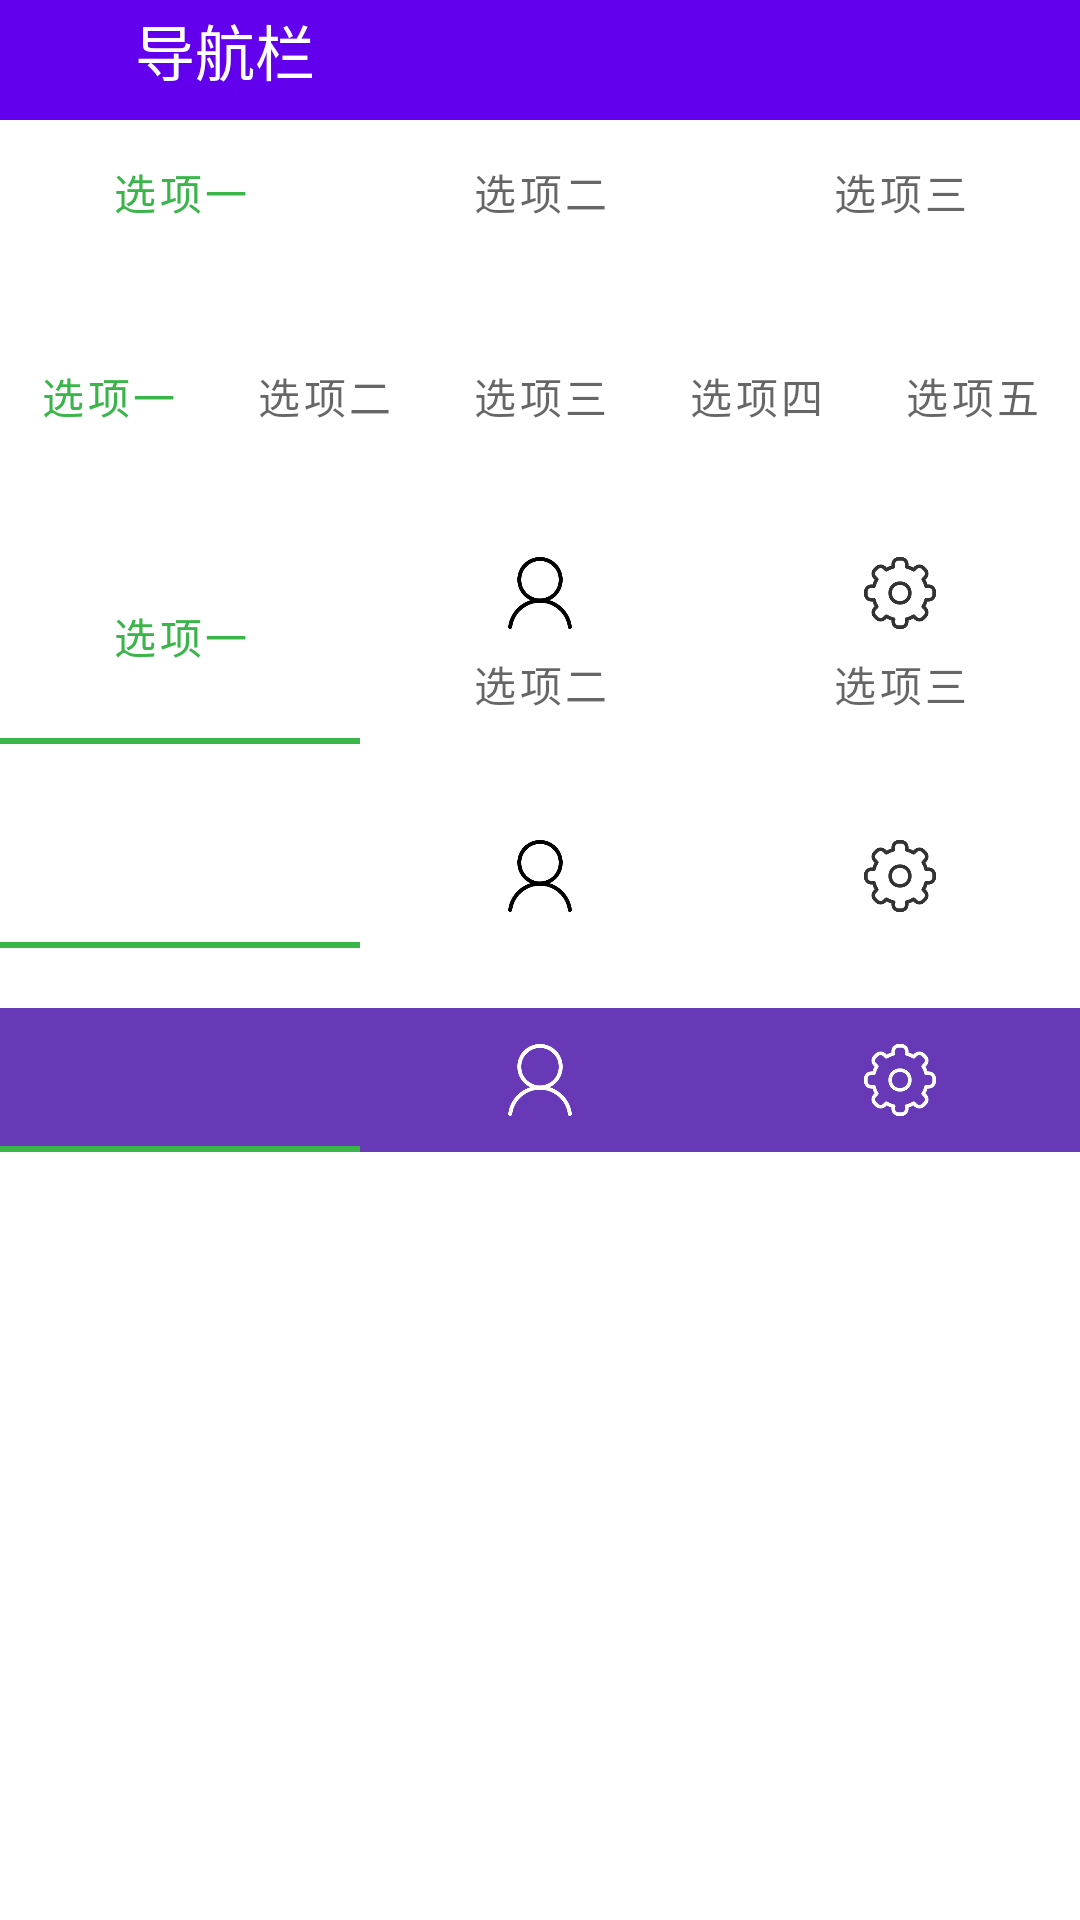

Reconstruct the res/layout file that produces this screen, plus the resources it refers to.
<!-- AndroidManifest.xml: fallback theme Theme.MaterialComponents.DayNight.NoActionBar -->
<!-- res/layout/activity_pages_tabs.xml -->
<?xml version="1.0" encoding="utf-8"?>
<androidx.constraintlayout.widget.ConstraintLayout xmlns:android="http://schemas.android.com/apk/res/android"
    xmlns:app="http://schemas.android.com/apk/res-auto"
    xmlns:tools="http://schemas.android.com/tools"
    android:layout_width="match_parent"
    android:layout_height="match_parent"
    tools:context=".ui.pages.TabsActivity">

    <com.google.android.material.appbar.AppBarLayout
        android:id="@+id/appBarLayout"
        android:layout_width="match_parent"
        android:layout_height="wrap_content"
        android:theme="@style/AppTheme.AppBarOverlay"
        app:layout_constraintEnd_toEndOf="parent"
        app:layout_constraintStart_toStartOf="parent"
        app:layout_constraintTop_toTopOf="parent">

        <androidx.appcompat.widget.Toolbar
            android:id="@+id/toolbar"
            android:layout_width="match_parent"
            android:layout_height="@dimen/navBarTopHeight"
            android:background="?attr/colorPrimary"
            app:popupTheme="@style/AppTheme.PopupOverlay">

            <LinearLayout
                android:layout_width="wrap_content"
                android:layout_height="match_parent"
                android:orientation="horizontal">

                <ImageView
                    android:id="@+id/image_back"
                    android:layout_width="@dimen/navBarTopSize"
                    android:layout_height="@dimen/navBarTopSize"
                    android:layout_marginTop="4dp"
                    android:scaleType="centerInside"
                    android:src="@drawable/icon_arrow_left_bold"
                    app:tint="@color/white"
                    tools:ignore="ContentDescription" />

                <TextView
                    android:id="@+id/textView"
                    android:layout_width="wrap_content"
                    android:layout_height="wrap_content"
                    android:layout_marginStart="5dp"
                    android:layout_marginTop="2dp"
                    android:text="@string/tabs_title"
                    android:textColor="@color/white"
                    android:textSize="@dimen/cardTitleSize" />
            </LinearLayout>
        </androidx.appcompat.widget.Toolbar>

    </com.google.android.material.appbar.AppBarLayout>

    <ScrollView
        android:layout_width="match_parent"
        android:layout_height="match_parent"
        android:layout_marginTop="@dimen/navBarTopHeight">
        <LinearLayout
            android:layout_width="match_parent"
            android:layout_height="wrap_content"
            android:orientation="vertical">

            <com.google.android.material.tabs.TabLayout
                android:layout_width="match_parent"
                android:layout_height="match_parent"
                style="@style/tabStyle">
                <com.google.android.material.tabs.TabItem android:layout_width="wrap_content" android:layout_height="wrap_content" android:text="@string/tab_text1" />
                <com.google.android.material.tabs.TabItem android:layout_width="wrap_content" android:layout_height="wrap_content" android:text="@string/tab_text2" />
                <com.google.android.material.tabs.TabItem android:layout_width="wrap_content" android:layout_height="wrap_content" android:text="@string/tab_text3" />
            </com.google.android.material.tabs.TabLayout>

            <com.google.android.material.tabs.TabLayout
                android:layout_width="match_parent"
                android:layout_height="match_parent"
                android:layout_marginTop="20dp"
                app:tabMode="scrollable"
                style="@style/tabStyle">
                <com.google.android.material.tabs.TabItem android:layout_width="wrap_content" android:layout_height="wrap_content" android:text="@string/tab_text1" />
                <com.google.android.material.tabs.TabItem android:layout_width="wrap_content" android:layout_height="wrap_content" android:text="@string/tab_text2" />
                <com.google.android.material.tabs.TabItem android:layout_width="wrap_content" android:layout_height="wrap_content" android:text="@string/tab_text3" />
                <com.google.android.material.tabs.TabItem android:layout_width="wrap_content" android:layout_height="wrap_content" android:text="@string/tab_text4" />
                <com.google.android.material.tabs.TabItem android:layout_width="wrap_content" android:layout_height="wrap_content" android:text="@string/tab_text5" />
                <com.google.android.material.tabs.TabItem android:layout_width="wrap_content" android:layout_height="wrap_content" android:text="@string/tab_text6" />
                <com.google.android.material.tabs.TabItem android:layout_width="wrap_content" android:layout_height="wrap_content" android:text="@string/tab_text7" />
            </com.google.android.material.tabs.TabLayout>


            <com.google.android.material.tabs.TabLayout
                android:layout_width="match_parent"
                android:layout_height="match_parent"
                android:layout_marginTop="20dp"
                style="@style/tabIndicatorStyle">
                <com.google.android.material.tabs.TabItem android:layout_width="wrap_content" android:layout_height="wrap_content" android:text="@string/tab_text1" android:icon="@drawable/icon_home" />
                <com.google.android.material.tabs.TabItem android:layout_width="wrap_content" android:layout_height="wrap_content" android:text="@string/tab_text2" android:icon="@drawable/icon_profile" />
                <com.google.android.material.tabs.TabItem android:layout_width="wrap_content" android:layout_height="wrap_content" android:text="@string/tab_text3" android:icon="@drawable/icon_tool" />
            </com.google.android.material.tabs.TabLayout>

            <com.google.android.material.tabs.TabLayout
                android:layout_width="match_parent"
                android:layout_height="match_parent"
                android:layout_marginTop="20dp"
                style="@style/tabIndicatorStyle">
                <com.google.android.material.tabs.TabItem android:layout_width="wrap_content" android:layout_height="wrap_content" android:icon="@drawable/icon_home" />
                <com.google.android.material.tabs.TabItem android:layout_width="wrap_content" android:layout_height="wrap_content" android:icon="@drawable/icon_profile" />
                <com.google.android.material.tabs.TabItem android:layout_width="wrap_content" android:layout_height="wrap_content" android:icon="@drawable/icon_tool" />
            </com.google.android.material.tabs.TabLayout>

            <com.google.android.material.tabs.TabLayout
                android:layout_width="match_parent"
                android:layout_height="match_parent"
                android:layout_marginTop="20dp"
                app:tabBackground="@color/purple"
                app:tabIconTint="@color/white"
                style="@style/tabIndicatorStyle">
                <com.google.android.material.tabs.TabItem android:layout_width="wrap_content" android:layout_height="wrap_content" android:icon="@drawable/icon_home" />
                <com.google.android.material.tabs.TabItem android:layout_width="wrap_content" android:layout_height="wrap_content" android:icon="@drawable/icon_profile" />
                <com.google.android.material.tabs.TabItem android:layout_width="wrap_content" android:layout_height="wrap_content" android:icon="@drawable/icon_tool" />
            </com.google.android.material.tabs.TabLayout>

        </LinearLayout>
    </ScrollView>


</androidx.constraintlayout.widget.ConstraintLayout>
<!-- resources referenced by this layout -->
<resources>
  <color name="purple">#6739b6</color>
  <color name="white">#ffffff</color>
  <dimen name="cardTitleSize">20sp</dimen>
  <dimen name="navBarTopHeight">40dp</dimen>
  <dimen name="navBarTopSize">24dp</dimen>
  <!-- drawable icon_profile: png bitmap (drawable, 6294 bytes) -->
  <!-- drawable icon_tool: png bitmap (drawable, 8886 bytes) -->
  <string name="tab_text1">选项一</string>
  <string name="tab_text2">选项二</string>
  <string name="tab_text3">选项三</string>
  <string name="tab_text4">选项四</string>
  <string name="tab_text5">选项五</string>
  <string name="tab_text6">选项六</string>
  <string name="tab_text7">选项七</string>
  <string name="tabs_title">导航栏</string>
  <style name="AppTheme.AppBarOverlay" parent="ThemeOverlay.AppCompat.Dark.ActionBar" />
  <style name="AppTheme.PopupOverlay" parent="ThemeOverlay.AppCompat.Light" />
  <style name="tabIndicatorStyle" parent="Base.Widget.Design.TabLayout">
          <item name="tabBackground">@color/white</item>
          <item name="tabIndicatorColor">@color/green</item>
          <item name="tabIndicatorHeight">2dp</item>
          <item name="tabSelectedTextColor">@color/green</item>
          <item name="android:textSize">15sp</item>
      </style>
  <style name="tabStyle" parent="Base.Widget.Design.TabLayout">
          <item name="tabBackground">@color/white</item>
          <item name="tabIndicatorHeight">0dp</item>
          <item name="tabSelectedTextColor">@color/green</item>
          <item name="android:textSize">15sp</item>
      </style>
  <color name="green">#39b54a</color>
</resources>
